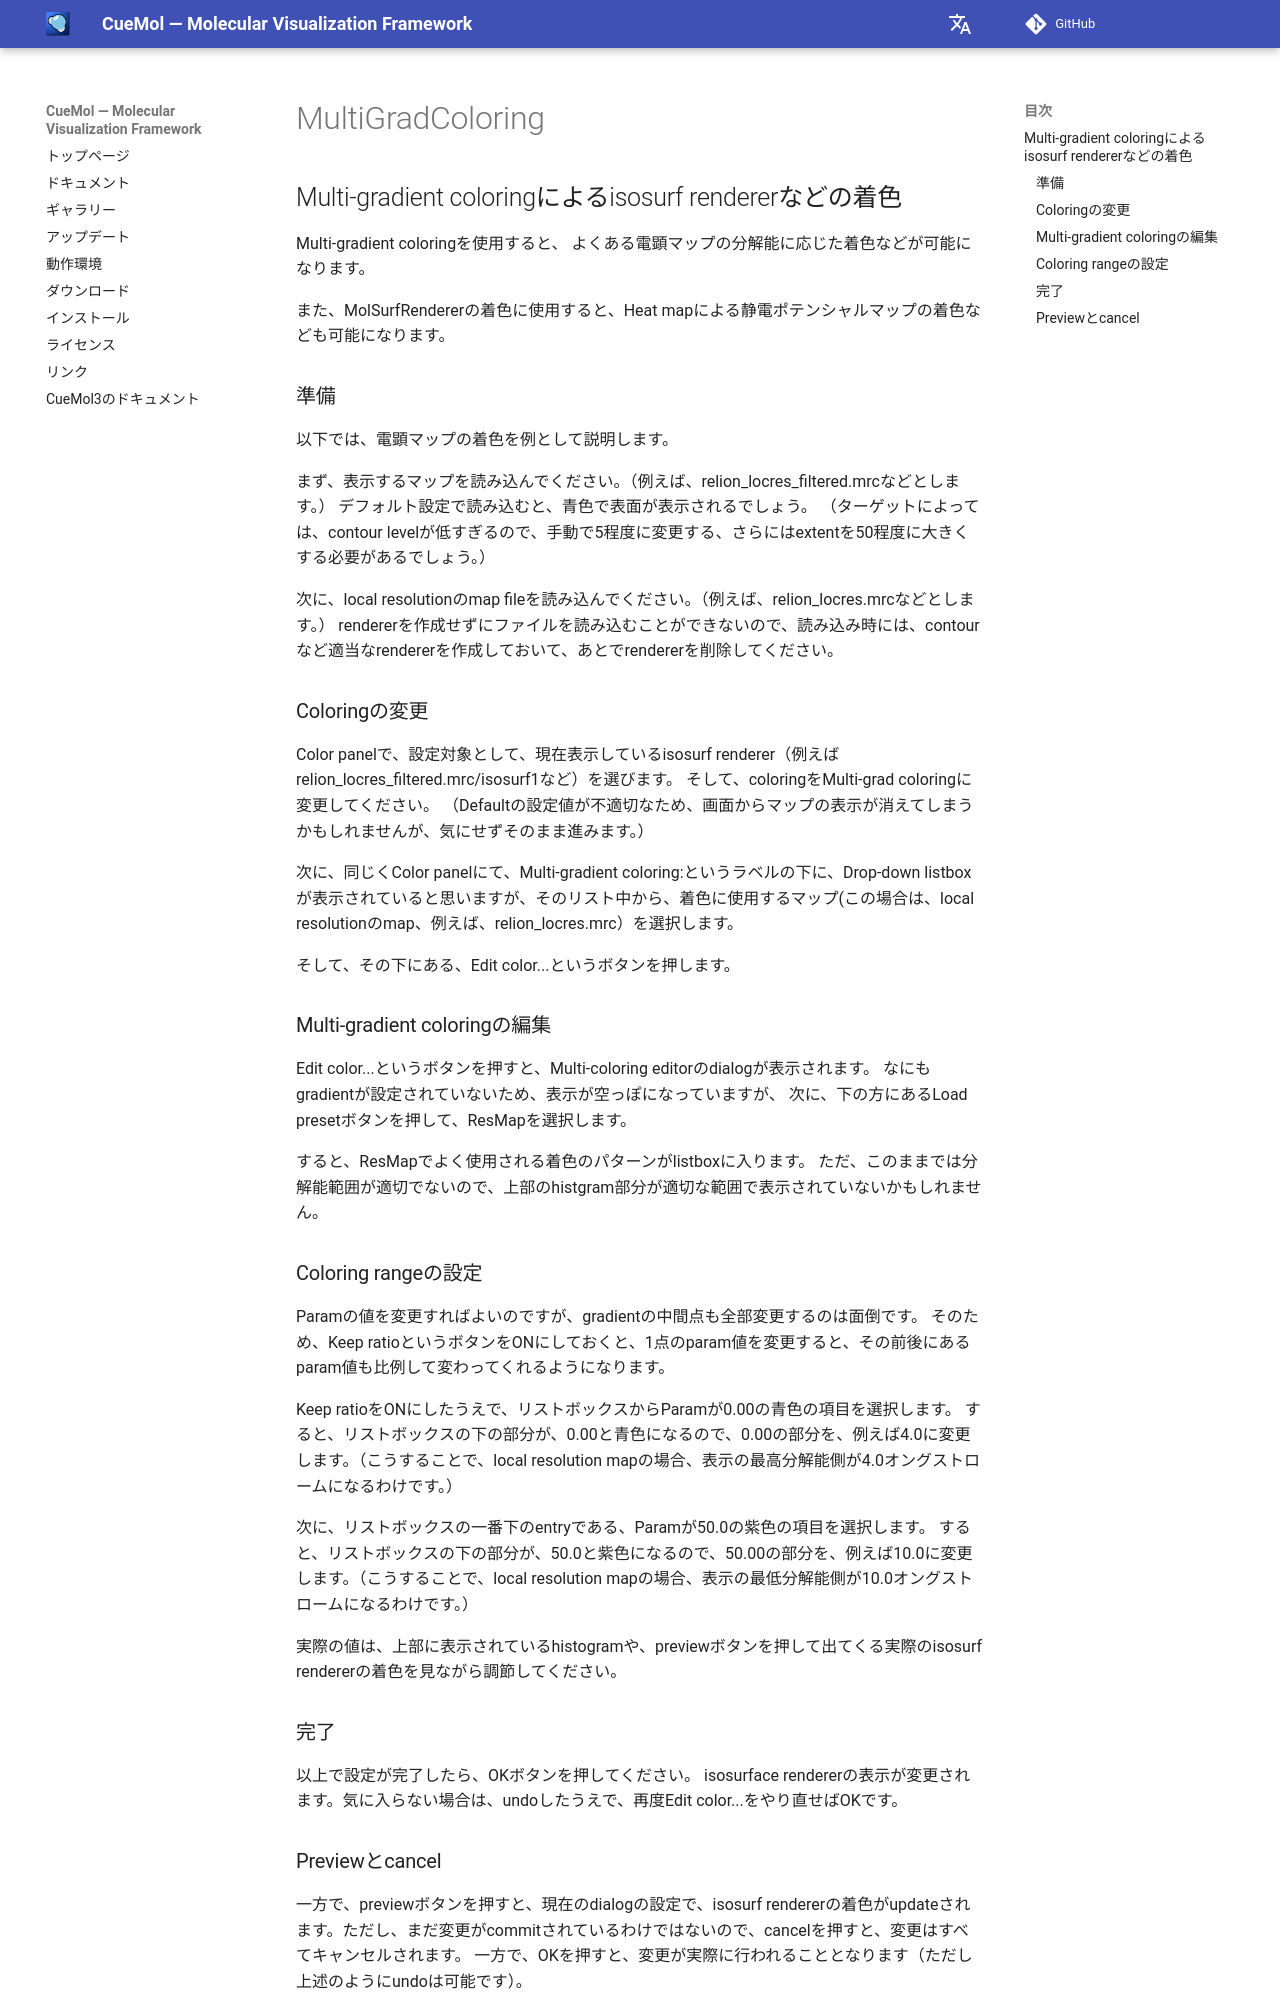

repository: CueMol/cuemol2_docs · page: cuemol2/MultiGradColoring/index.html · generator: mkdocs

## Multi-gradient coloringによるisosurf rendererなどの着色
Multi-gradient coloringを使用すると、 よくある電顕マップの分解能に応じた着色などが可能になります。

また、MolSurfRendererの着色に使用すると、Heat mapによる静電ポテンシャルマップの着色なども可能になります。

### 準備
以下では、電顕マップの着色を例として説明します。

まず、表示するマップを読み込んでください。（例えば、relion_locres_filtered.mrcなどとします。） デフォルト設定で読み込むと、青色で表面が表示されるでしょう。 （ターゲットによっては、contour levelが低すぎるので、手動で5程度に変更する、さらにはextentを50程度に大きくする必要があるでしょう。）

次に、local resolutionのmap fileを読み込んでください。（例えば、relion_locres.mrcなどとします。） rendererを作成せずにファイルを読み込むことができないので、読み込み時には、contourなど適当なrendererを作成しておいて、あとでrendererを削除してください。

### Coloringの変更
Color panelで、設定対象として、現在表示しているisosurf renderer（例えばrelion_locres_filtered.mrc/isosurf1など）を選びます。 そして、coloringをMulti-grad coloringに変更してください。 （Defaultの設定値が不適切なため、画面からマップの表示が消えてしまうかもしれませんが、気にせずそのまま進みます。）

次に、同じくColor panelにて、Multi-gradient coloring:というラベルの下に、Drop-down listboxが表示されていると思いますが、そのリスト中から、着色に使用するマップ(この場合は、local resolutionのmap、例えば、relion_locres.mrc）を選択します。

そして、その下にある、Edit color...というボタンを押します。

### Multi-gradient coloringの編集
Edit color...というボタンを押すと、Multi-coloring editorのdialogが表示されます。 なにもgradientが設定されていないため、表示が空っぽになっていますが、 次に、下の方にあるLoad presetボタンを押して、ResMapを選択します。

すると、ResMapでよく使用される着色のパターンがlistboxに入ります。 ただ、このままでは分解能範囲が適切でないので、上部のhistgram部分が適切な範囲で表示されていないかもしれません。

### Coloring rangeの設定
Paramの値を変更すればよいのですが、gradientの中間点も全部変更するのは面倒です。 そのため、Keep ratioというボタンをONにしておくと、1点のparam値を変更すると、その前後にあるparam値も比例して変わってくれるようになります。

Keep ratioをONにしたうえで、リストボックスからParamが0.00の青色の項目を選択します。 すると、リストボックスの下の部分が、0.00と青色になるので、0.00の部分を、例えば4.0に変更します。（こうすることで、local resolution mapの場合、表示の最高分解能側が4.0オングストロームになるわけです。）

次に、リストボックスの一番下のentryである、Paramが50.0の紫色の項目を選択します。 すると、リストボックスの下の部分が、50.0と紫色になるので、50.00の部分を、例えば10.0に変更します。（こうすることで、local resolution mapの場合、表示の最低分解能側が10.0オングストロームになるわけです。）

実際の値は、上部に表示されているhistogramや、previewボタンを押して出てくる実際のisosurf rendererの着色を見ながら調節してください。

### 完了
以上で設定が完了したら、OKボタンを押してください。 isosurface rendererの表示が変更されます。気に入らない場合は、undoしたうえで、再度Edit color...をやり直せばOKです。
